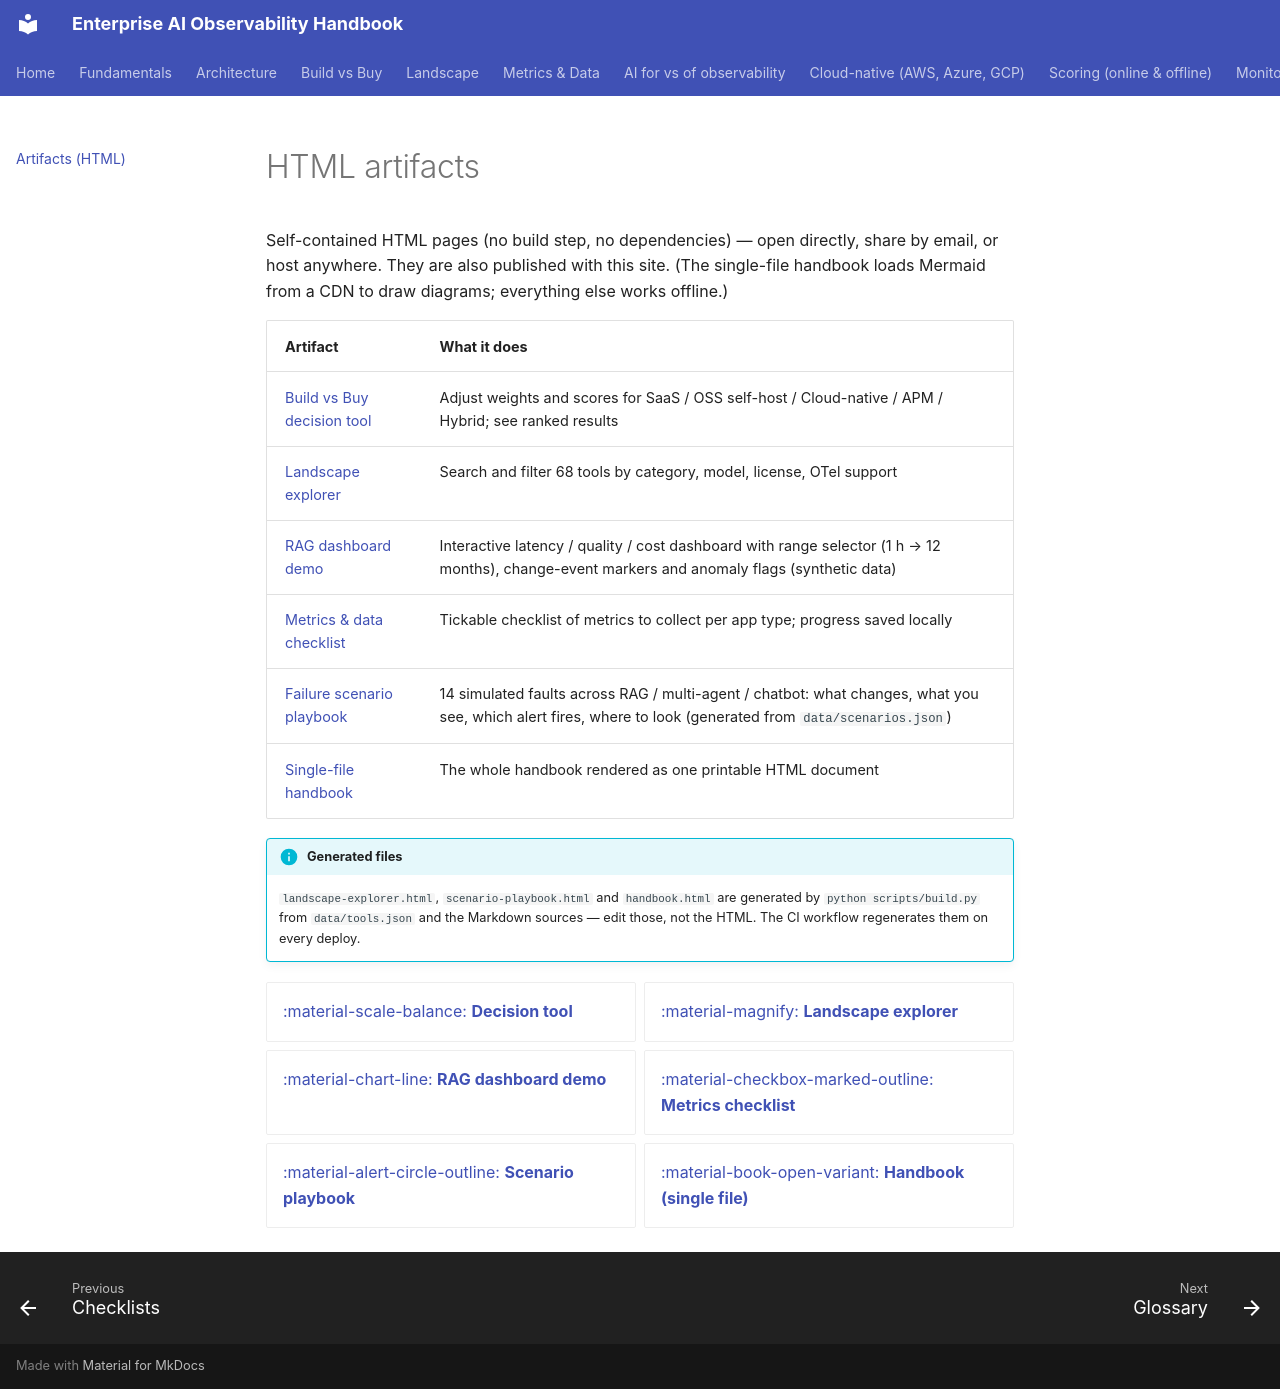

repository: akashtalole/AI-Observability · page: artifacts/index.html · generator: mkdocs

# HTML artifacts

Self-contained HTML pages (no build step, no dependencies) — open directly, share by email, or host anywhere. They are also published with this site. (The single-file handbook loads Mermaid from a CDN to draw diagrams; everything else works offline.)

| Artifact | What it does |
|---|---|
| [Build vs Buy decision tool](build-vs-buy-decision-tool.html) | Adjust weights and scores for SaaS / OSS self-host / Cloud-native / APM / Hybrid; see ranked results |
| [Landscape explorer](landscape-explorer.html) | Search and filter 68 tools by category, model, license, OTel support |
| [RAG dashboard demo](rag-dashboard-demo.html) | Interactive latency / quality / cost dashboard with range selector (1 h → 12 months), change-event markers and anomaly flags (synthetic data) |
| [Metrics & data checklist](metrics-checklist.html) | Tickable checklist of metrics to collect per app type; progress saved locally |
| [Failure scenario playbook](scenario-playbook.html) | 14 simulated faults across RAG / multi-agent / chatbot: what changes, what you see, which alert fires, where to look (generated from `data/scenarios.json`) |
| [Single-file handbook](handbook.html) | The whole handbook rendered as one printable HTML document |

!!! info "Generated files"
    `landscape-explorer.html`, `scenario-playbook.html` and `handbook.html` are generated by `python scripts/build.py` from `data/tools.json` and the Markdown sources — edit those, not the HTML. The CI workflow regenerates them on every deploy.

<div class="grid cards" markdown>

- [:material-scale-balance: **Decision tool**](build-vs-buy-decision-tool.html)
- [:material-magnify: **Landscape explorer**](landscape-explorer.html)
- [:material-chart-line: **RAG dashboard demo**](rag-dashboard-demo.html)
- [:material-checkbox-marked-outline: **Metrics checklist**](metrics-checklist.html)
- [:material-alert-circle-outline: **Scenario playbook**](scenario-playbook.html)
- [:material-book-open-variant: **Handbook (single file)**](handbook.html)

</div>
